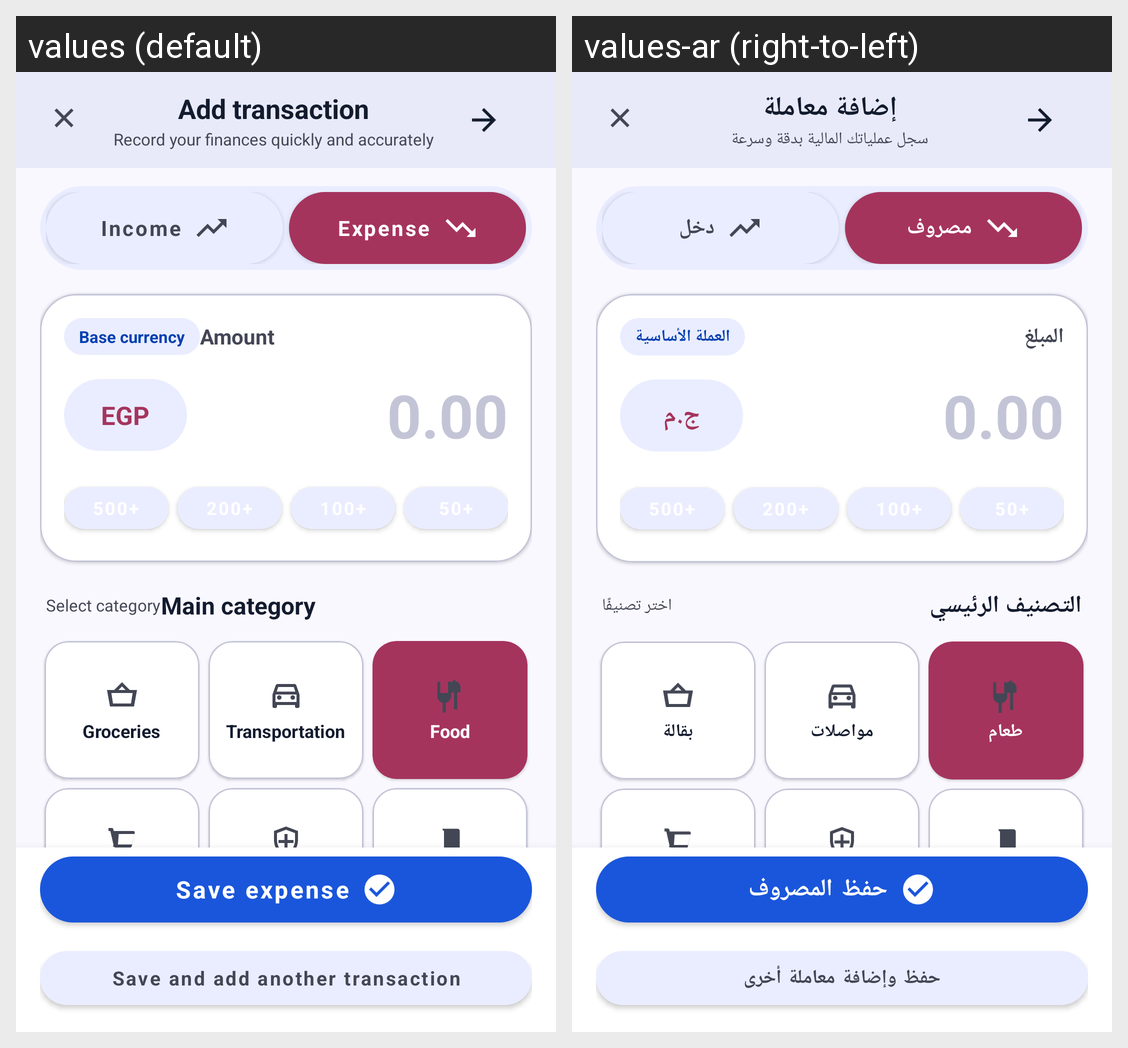

Translations of the strings shown on this Android screen, per locale in the grid:
Android screen res/layout/fragment_add_expense.xml rendered under 2 locales, left to right: values (default), values-ar (right-to-left). Device: Nexus 5 (rendered at 1080×1920; each locale shown at half size, 540×960, under a caption strip naming it); theme Theme.BudgetByte.
Strings drawn on this screen, with the default value and each locale's value (text and hints the layout hard-codes, and strings that could not be matched under every locale, appear in the picture but are not listed):

add_transaction
  values: Add transaction
  values-ar: إضافة معاملة

add_transaction_subtitle
  values: Record your finances quickly and accurately
  values-ar: سجل عملياتك المالية بدقة وسرعة

transaction_expense
  values: Expense
  values-ar: مصروف

transaction_income
  values: Income
  values-ar: دخل

amount_label
  values: Amount
  values-ar: المبلغ

base_currency
  values: Base currency
  values-ar: العملة الأساسية

amount_hint
  values: 0.00
  values-ar: 0.00

currency_egp
  values: EGP
  values-ar: ج.م

category_section_title
  values: Main category
  values-ar: التصنيف الرئيسي

select_category
  values: Select category
  values-ar: اختر تصنيفًا

category_food
  values: Food
  values-ar: طعام

category_transportation
  values: Transportation
  values-ar: مواصلات

category_groceries
  values: Groceries
  values-ar: بقالة

save_expense
  values: Save expense
  values-ar: حفظ المصروف

save_and_add_another
  values: Save and add another transaction
  values-ar: حفظ وإضافة معاملة أخرى
